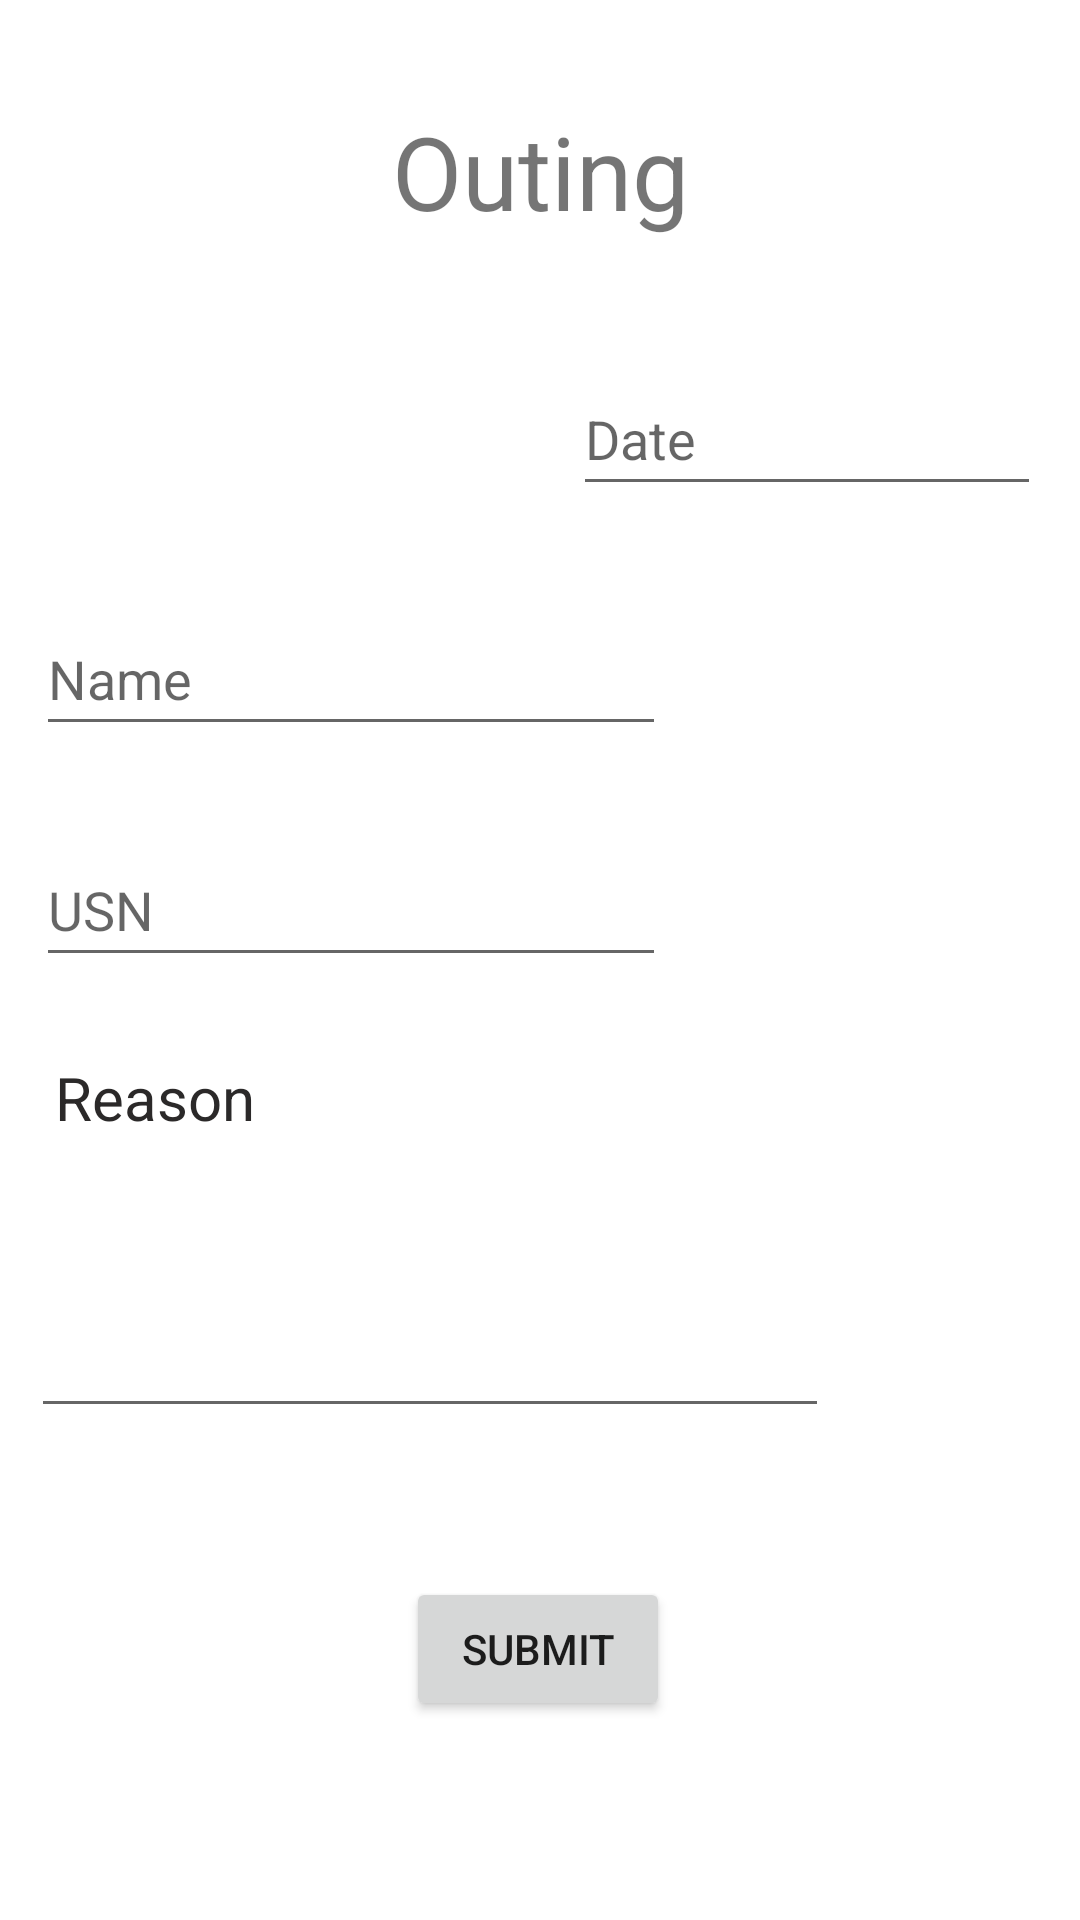

This screen was rendered from an Android layout file. Write that file and the resources it references.
<!-- AndroidManifest.xml: application theme Theme.Hostel_App -->
<!-- res/layout/activity_outing.xml -->
<?xml version="1.0" encoding="utf-8"?>
<androidx.constraintlayout.widget.ConstraintLayout xmlns:android="http://schemas.android.com/apk/res/android"
    xmlns:app="http://schemas.android.com/apk/res-auto"
    xmlns:tools="http://schemas.android.com/tools"
    android:layout_width="match_parent"
    android:layout_height="match_parent"
    tools:context=".MainActivity">

    <TextView
        android:id="@+id/textView2"
        android:layout_width= "wrap_content"
        android:layout_height= "wrap_content"
        android:text= "Outing"
        android:textSize= "34sp"
        app:layout_constraintBottom_toBottomOf= "parent"
        app:layout_constraintEnd_toEndOf= "parent"
        app:layout_constraintStart_toStartOf= "parent"
        app:layout_constraintTop_toTopOf= "parent"
        app:layout_constraintVertical_bias= "0.058" />

    <EditText
        android:id="@+id/date"
        android:layout_width="156dp"
        android:layout_height="48dp"
        android:ems="10"
        android:hint="Date"
        android:inputType="textPersonName"
        app:layout_constraintBottom_toBottomOf="parent"
        app:layout_constraintEnd_toEndOf="parent"
        app:layout_constraintHorizontal_bias="0.937"
        app:layout_constraintStart_toStartOf="parent"
        app:layout_constraintTop_toTopOf="parent"
        app:layout_constraintVertical_bias="0.204" />

    <EditText
        android:id="@+id/name"
        android:layout_width="wrap_content"
        android:layout_height="wrap_content"
        android:ems="10"
        android:hint="Name"
        android:inputType="textPersonName"
        android:minHeight="48dp"
        app:layout_constraintBottom_toBottomOf="parent"
        app:layout_constraintEnd_toEndOf="parent"
        app:layout_constraintHorizontal_bias="0.079"
        app:layout_constraintStart_toStartOf="parent"
        app:layout_constraintTop_toTopOf="parent"
        app:layout_constraintVertical_bias="0.339" />

    <EditText
        android:id="@+id/usn"
        android:layout_width="wrap_content"
        android:layout_height="wrap_content"
        android:ems="10"
        android:hint="USN"
        android:inputType="textPersonName"
        android:minHeight="48dp"
        app:layout_constraintBottom_toBottomOf="parent"
        app:layout_constraintEnd_toEndOf="parent"
        app:layout_constraintHorizontal_bias="0.079"
        app:layout_constraintStart_toStartOf="parent"
        app:layout_constraintTop_toTopOf="parent"
        app:layout_constraintVertical_bias="0.469" />

    <EditText
        android:id="@+id/reason"
        android:layout_width="266dp"
        android:layout_height="90dp"
        android:ems="10"
        android:gravity="start|top"
        android:inputType="textMultiLine"
        app:layout_constraintBottom_toBottomOf="parent"
        app:layout_constraintEnd_toEndOf="parent"
        app:layout_constraintHorizontal_bias="0.11"
        app:layout_constraintStart_toStartOf="parent"
        app:layout_constraintTop_toTopOf="parent"
        app:layout_constraintVertical_bias="0.702"
        tools:ignore="SpeakableTextPresentCheck" />

    <TextView
        android:id="@+id/textView"
        android:layout_width="wrap_content"
        android:layout_height="wrap_content"
        android:text="Reason"
        android:textColor="#2B2929"
        android:textSize="20sp"
        app:layout_constraintBottom_toBottomOf="parent"
        app:layout_constraintEnd_toEndOf="parent"
        app:layout_constraintHorizontal_bias="0.062"
        app:layout_constraintStart_toStartOf="parent"
        app:layout_constraintTop_toTopOf="parent"
        app:layout_constraintVertical_bias="0.575" />

    <Button
        android:id="@+id/submit"
        android:layout_width="wrap_content"
        android:layout_height="wrap_content"
        android:text="Submit"
        app:layout_constraintBottom_toBottomOf="parent"
        app:layout_constraintEnd_toEndOf="parent"
        app:layout_constraintHorizontal_bias="0.498"
        app:layout_constraintStart_toStartOf="parent"
        app:layout_constraintTop_toTopOf="parent"
        app:layout_constraintVertical_bias="0.888" />
</androidx.constraintlayout.widget.ConstraintLayout>
<!-- resources referenced by this layout -->
<resources>
  <style name="Theme.Hostel_App" parent="Theme.MaterialComponents.DayNight.DarkActionBar">
          
          <item name="colorPrimary">@color/purple_500</item>
          <item name="colorPrimaryVariant">@color/purple_700</item>
          <item name="colorOnPrimary">@color/white</item>
          
          <item name="colorSecondary">@color/teal_200</item>
          <item name="colorSecondaryVariant">@color/teal_700</item>
          <item name="colorOnSecondary">@color/black</item>
          
          <item name="android:statusBarColor" tools:targetApi="l">?attr/colorPrimaryVariant</item>
          
      </style>
  <color name="purple_500">#FF6200EE</color>
  <color name="purple_700">#FF3700B3</color>
  <color name="white">#FFFFFFFF</color>
  <color name="teal_200">#FF03DAC5</color>
  <color name="teal_700">#FF018786</color>
  <color name="black">#FF000000</color>
</resources>
